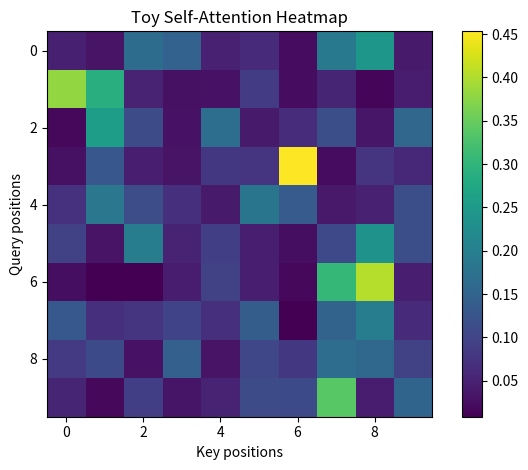

Here is the Python script that generated this plot: (Note: this script raises an exception after producing the figure.)
import numpy as np
import matplotlib.pyplot as plt


def softmax(x: np.ndarray, axis: int = -1) -> np.ndarray:
    x = x - np.max(x, axis=axis, keepdims=True)
    e = np.exp(x)
    return e / np.sum(e, axis=axis, keepdims=True)


def main() -> None:
    np.random.seed(0)

    seq_len = 10
    d_k = 16

    Q = np.random.randn(seq_len, d_k)
    K = np.random.randn(seq_len, d_k)
    V = np.random.randn(seq_len, d_k)

    scores = (Q @ K.T) / np.sqrt(d_k)
    attention = softmax(scores, axis=-1)
    _output = attention @ V  # computed for completeness

    plt.figure()
    plt.imshow(attention)
    plt.colorbar()
    plt.title("Toy Self-Attention Heatmap")
    plt.xlabel("Key positions")
    plt.ylabel("Query positions")
    plt.tight_layout()

    plt.savefig("figures/attention_heatmap.png", dpi=200)
    plt.close()

    print("Saved figures/attention_heatmap.png")


if __name__ == "__main__":
    main()
